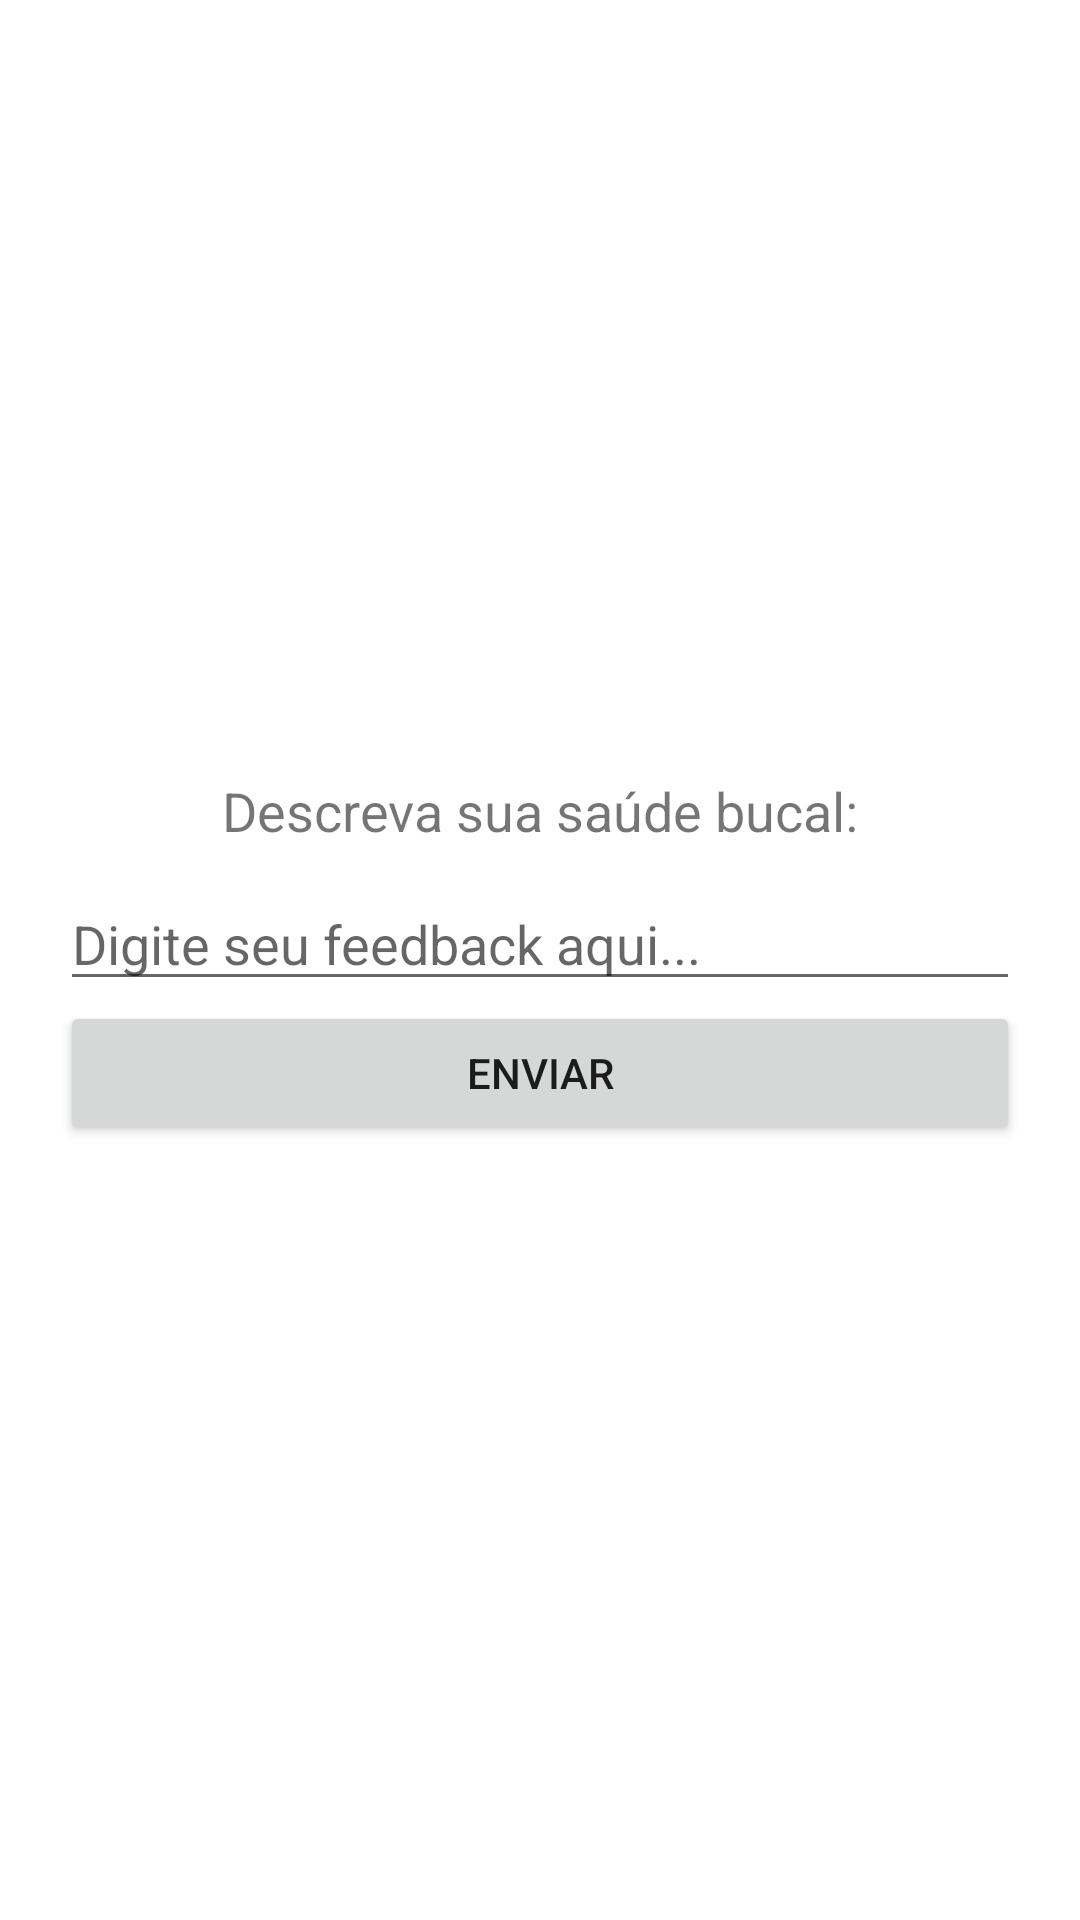

Android layout source for this screen:
<!-- AndroidManifest.xml: activity theme Theme.OdontoGuard -->
<!-- res/layout/activity_feedback.xml -->
<?xml version="1.0" encoding="utf-8"?>
<LinearLayout xmlns:android="http://schemas.android.com/apk/res/android"
    android:layout_width="match_parent"
    android:layout_height="match_parent"
    android:gravity="center"
    android:orientation="vertical"
    android:padding="20dp">

    <TextView
        android:layout_width="wrap_content"
        android:layout_height="wrap_content"
        android:text="Descreva sua saúde bucal:"
        android:textSize="18sp"
        android:paddingBottom="10dp"/>

    <EditText
        android:id="@+id/editTextFeedback"
        android:layout_width="match_parent"
        android:layout_height="wrap_content"
        android:hint="Digite seu feedback aqui..." />

    <Button
        android:id="@+id/btnEnviarFeedback"
        android:layout_width="match_parent"
        android:layout_height="wrap_content"
        android:text="Enviar" />

    <TextView
        android:id="@+id/textViewRespostaDentista"
        android:layout_width="match_parent"
        android:layout_height="wrap_content"
        android:text="Resposta do dentista aparecerá aqui..."
        android:textSize="16sp"
        android:paddingTop="10dp"
        android:visibility="gone"/>
</LinearLayout>
<!-- resources referenced by this layout -->
<resources>
  <style name="Theme.OdontoGuard" parent="Theme.MaterialComponents.DayNight.DarkActionBar">
  
          <item name="colorPrimary">@color/purple_500</item>
          <item name="colorPrimaryVariant">@color/purple_700</item>
          <item name="colorOnPrimary">@color/white</item>
  
          <item name="colorSecondary">@color/teal_200</item>
          <item name="colorSecondaryVariant">@color/teal_700</item>
          <item name="colorOnSecondary">@color/black</item>
  
          <item name="colorError">@color/red</item>
  
          <item name="colorSurface">@color/white</item>
          <item name="colorOnSurface">@color/black</item>
  
          <item name="android:colorBackground">@color/white</item>
          <item name="colorOnBackground">@color/black</item>
  
          <item name="android:statusBarColor">?attr/colorPrimaryVariant</item>
      </style>
  <!-- not gathered from this repository: default colours our renderer supplied (Android Studio template values) -->
  <color name="purple_500">#FF6200EE</color>
  <color name="purple_700">#FF3700B3</color>
  <color name="teal_200">#FF03DAC5</color>
  <color name="teal_700">#FF018786</color>
  <color name="black">#FF000000</color>
  <color name="white">#FFFFFFFF</color>
</resources>
